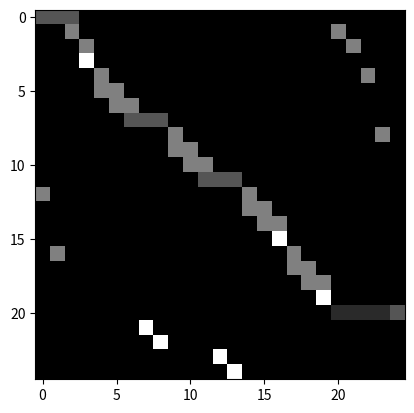

This figure's Python source:
from typing import Tuple, List
from collections import defaultdict

import numpy as np
from scipy import special

# For NTU RGB+D, assume node 21 (centre of chest)
# is the "centre of gravity" mentioned in the paper

num_nodes = 25
epsilon = 1e-6

# Directed edges: (source, target), see
# https://www.cv-foundation.org/openaccess/content_cvpr_2016/papers/Shahroudy_NTU_RGBD_A_CVPR_2016_paper.pdf
# for node IDs, and reduce index to 0-based
directed_edges = [(i-1, j-1) for i, j in [
    (1, 13), (1, 17), (2, 1), (3, 4), (5, 6),
    (6, 7), (7, 8), (8, 22), (8, 23), (9, 10),
    (10, 11), (11, 12), (12, 24), (12, 25), (13, 14),
    (14, 15), (15, 16), (17, 18), (18, 19), (19, 20),
    (21, 2), (21, 3), (21, 5), (21, 9),
    (21, 21)    # Add self loop for Node 21 (the centre) to avoid singular matrices
]]

# NOTE: for now, let's not add self loops since the paper didn't mention this
# self_loops = [(i, i) for i in range(num_nodes)]


def build_digraph_adj_list(edges: List[Tuple]) -> np.ndarray:
    graph = defaultdict(list)
    for source, target in edges:
        graph[source].append(target)
    return graph


def normalize_incidence_matrix(im: np.ndarray, full_im: np.ndarray) -> np.ndarray:
    # NOTE:
    # 1. The paper assumes that the Incidence matrix is square,
    #    so that the normalized form A @ (D ** -1) is viable.
    #    However, if the incidence matrix is non-square, then
    #    the above normalization won't work.
    #    For now, move the term (D ** -1) to the front
    # 2. It's not too clear whether the degree matrix of the FULL incidence matrix
    #    should be calculated, or just the target/source IMs.
    #    However, target/source IMs are SINGULAR matrices since not all nodes
    #    have incoming/outgoing edges, but the full IM as described by the paper
    #    is also singular, since ±1 is used for target/source nodes.
    #    For now, we'll stick with adding target/source IMs.
    degree_mat = full_im.sum(-1) * np.eye(len(full_im))
    # Since all nodes should have at least some edge, degree matrix is invertible
    inv_degree_mat = np.linalg.inv(degree_mat)
    return (inv_degree_mat @ im) + epsilon


def build_digraph_incidence_matrix(num_nodes: int, edges: List[Tuple]) -> np.ndarray:
    # NOTE: For now, we won't consider all possible edges
    # max_edges = int(special.comb(num_nodes, 2))
    max_edges = len(edges)
    source_graph = np.zeros((num_nodes, max_edges), dtype='float32')
    target_graph = np.zeros((num_nodes, max_edges), dtype='float32')
    for edge_id, (source_node, target_node) in enumerate(edges):
        source_graph[source_node, edge_id] = 1.
        target_graph[target_node, edge_id] = 1.
    full_graph = source_graph + target_graph
    source_graph = normalize_incidence_matrix(source_graph, full_graph)
    target_graph = normalize_incidence_matrix(target_graph, full_graph)
    return source_graph, target_graph


def build_digraph_adj_matrix(edges: List[Tuple]) -> np.ndarray:
    graph = np.zeros((num_nodes, num_nodes), dtype='float32')
    for edge in edges:
        graph[edge] = 1
    return graph


class Graph:
    def __init__(self):
        super().__init__()
        self.num_nodes = num_nodes
        self.edges = directed_edges
        # Incidence matrices
        self.source_M, self.target_M = \
            build_digraph_incidence_matrix(self.num_nodes, self.edges)
        self.A = np.stack((self.source_M, self.target_M))


# TODO:
# Check whether self loop should be added inside the graph
# Check incidence matrix size


if __name__ == "__main__":
    import matplotlib.pyplot as plt
    graph = Graph()
    source_M = graph.source_M
    target_M = graph.target_M
    print(source_M.shape)
    print(target_M.shape)
    plt.imshow(source_M, cmap='gray')
    plt.show()
    plt.imshow(target_M, cmap='gray')
    plt.show()
    plt.imshow(target_M+source_M, cmap='gray')
    plt.show()
